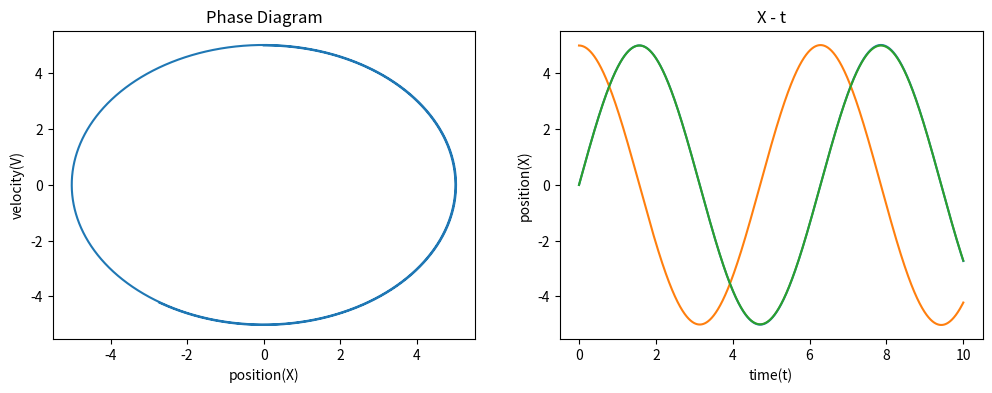
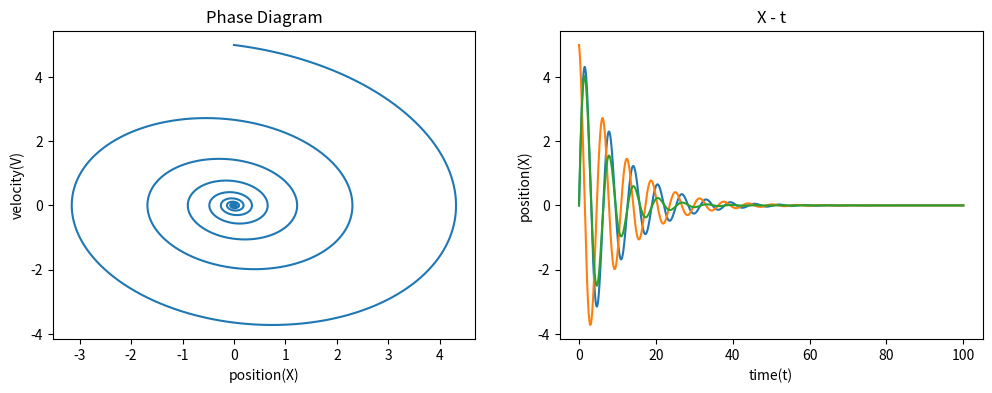

Write Python code to recreate these figures, in order.
#!/usr/bin/env python
# coding: utf-8

# In[131]:


import numpy as np
import matplotlib.pyplot as plt
h = 0.001


# # Undamped Oscillation

# ### Euler's Method

# In[132]:


n = 10000

X = [0 for _ in range(n)]
V = [0 for _ in range(n)]
t = [i*h for i in range(n)]

#initial conditions
X[0] = 0
V[0] = 5

for i in range(1,n):                 # k/m = 1
    X[i] = X[i-1] + h*V[i-1]
    V[i] = V[i-1] + h*(-X[i-1])

fig,ax = plt.subplots(1,2,figsize = (12,4)) 

ax[0].plot(X,V)
ax[1].plot(t,X)
ax[1].plot(t,V)
ax[0].set_title("Phase Diagram")
ax[1].set_title("X - t")
ax[0].set_xlabel("position(X)")
ax[0].set_ylabel("velocity(V)")
ax[1].set_xlabel("time(t)")
ax[1].set_ylabel("position(X) / velocity(V)")


# ### Central Difference

# In[133]:


n = 10000

X = [0 for _ in range(n)]
t = [i*h for i in range(n)]

#initial conditions
X[0] = 0
X[1] = 0.005

for i in range(2,n):                                # k/m = 1
    X[i] = 2*X[i-1] - X[i-2] + (h**2)*(-X[i-1])

plt.plot(t,X)
plt.title("X - t")
plt.xlabel("time(t)")
plt.ylabel("position(X)")


# # Damped Oscillation

# ### Euler's Method

# In[134]:


n = 100000
γ = 0.2

X = [0 for _ in range(n)]
V = [0 for _ in range(n)]
t = [i*h for i in range(n)]

#initial conditions
X[0] = 0
V[0] = 5

for i in range(1,n):                 # k/m = 1
    X[i] = X[i-1] + h*V[i-1]
    V[i] = V[i-1] + h*(-X[i-1]-γ*V[i-1])       # m = 1

fig,ax = plt.subplots(1,2,figsize = (12,4)) 

ax[0].plot(X,V)
ax[1].plot(t,X)
ax[1].plot(t,V)
ax[0].set_title("Phase Diagram")
ax[1].set_title("X - t")
ax[0].set_xlabel("position(X)")
ax[0].set_ylabel("velocity(V)")
ax[1].set_xlabel("time(t)")
ax[1].set_ylabel("position(X) / velocity(V)")


# ### Central Difference

# In[135]:


n = 100000

X = [0 for _ in range(n)]
t = [i*h for i in range(n)]

#initial conditions
X[0] = 0
X[1] = 0.005

for i in range(2,n):                                                            # k/m = 1
    X[i] = 2*X[i-1] - X[i-2] + (h**2)*(-X[i-1]-0.3*(X[i-1]-X[i-2])/h)          # γ/m = 0.3

plt.plot(t,X)
plt.title("X - t")
plt.xlabel("time(t)")
plt.ylabel("position(X)")

